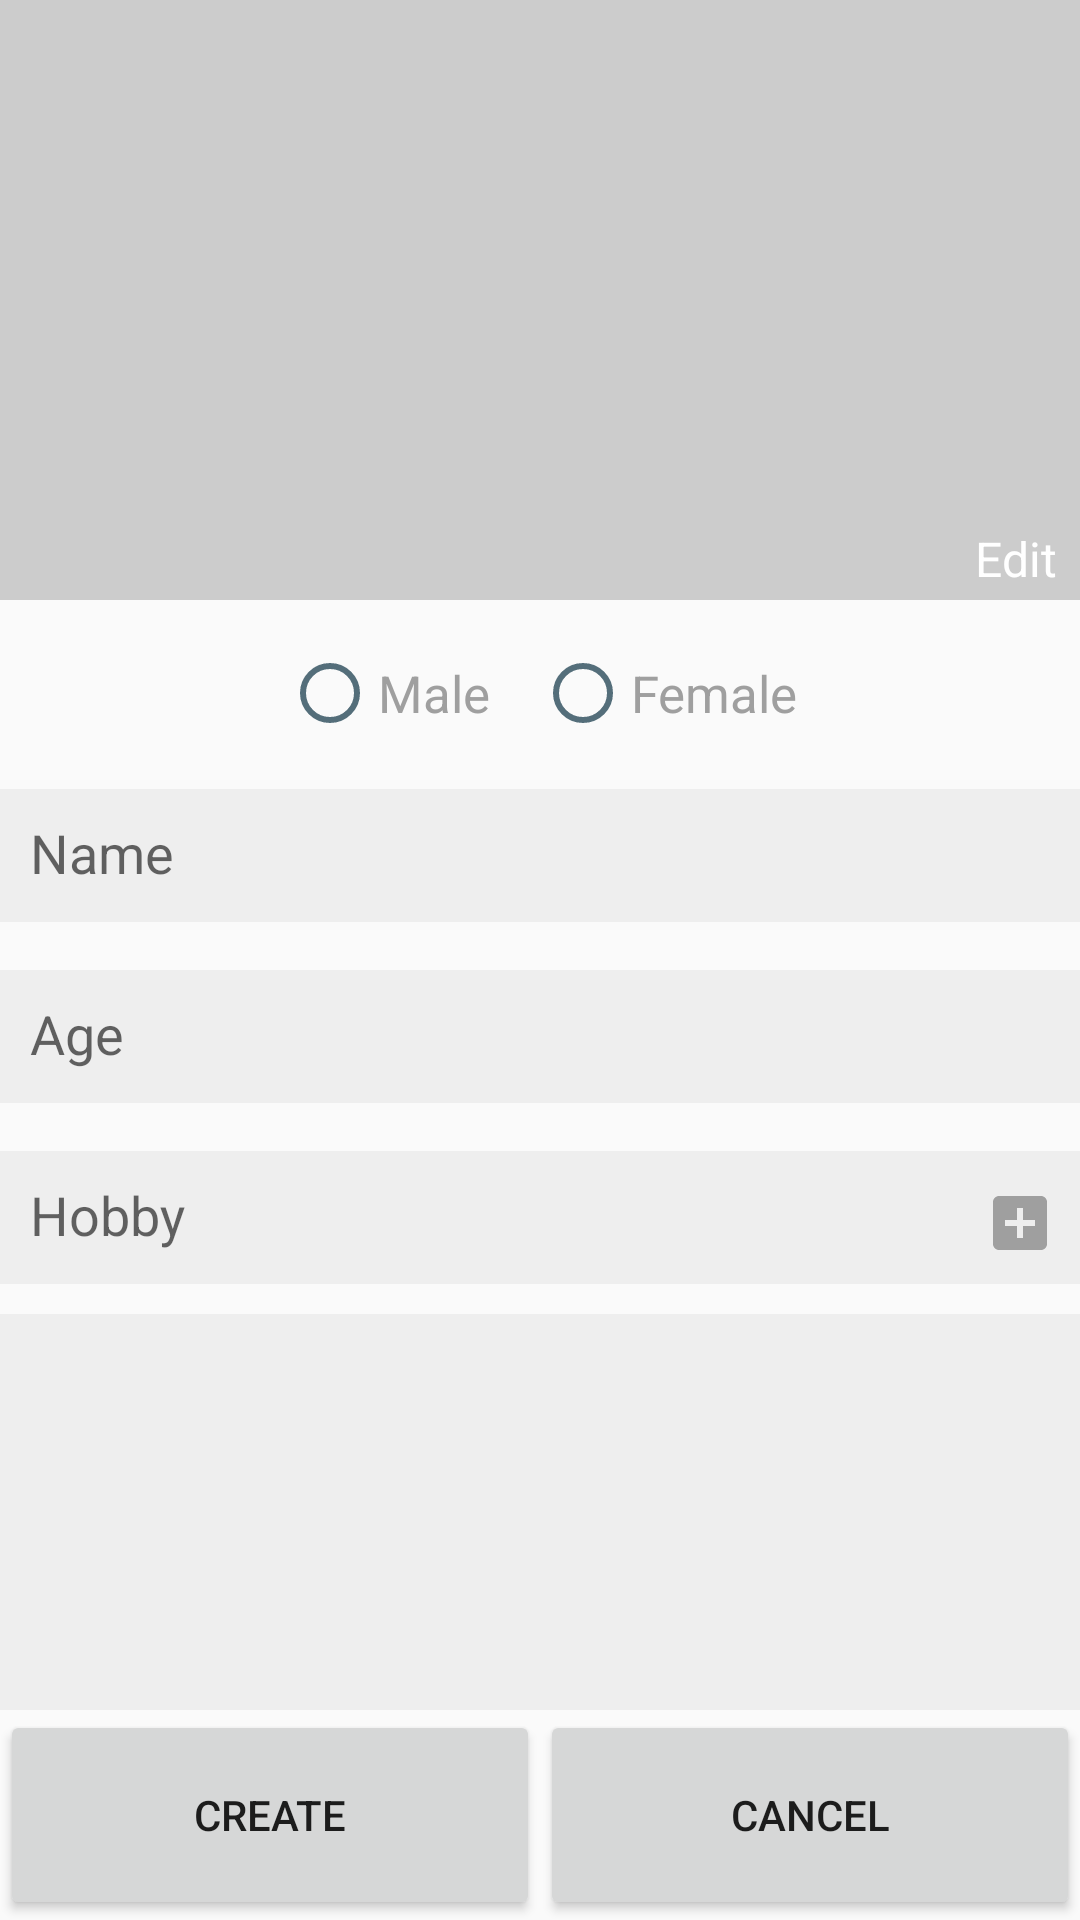

Here is an Android app screen rendered from its layout file. Give the layout XML and the strings, colors and styles it references.
<!-- AndroidManifest.xml: application theme AppTheme -->
<!-- res/layout/dialogue_create_person.xml -->
<?xml version="1.0" encoding="utf-8"?>
<RelativeLayout xmlns:android="http://schemas.android.com/apk/res/android"
    xmlns:app="http://schemas.android.com/apk/res-auto"
    android:layout_width="match_parent"
    android:layout_height="wrap_content"
    android:orientation="vertical"
    android:focusable="true"
    android:focusableInTouchMode="true">

    <RelativeLayout
        android:id="@+id/dialog_image_wrap"
        android:layout_width="match_parent"
        android:layout_height="200dp">

        <ImageView
            android:id="@+id/imageView"
            android:layout_width="match_parent"
            android:layout_height="match_parent"
            android:clickable="true"
            android:focusable="true"
            android:background="#cccccc"
            android:padding="20dp"
            app:srcCompat="@drawable/ic_portrait_black_24dp"/>

        <TextView
            android:id="@+id/dialog_textview_editimage"
            android:layout_width="wrap_content"
            android:layout_height="wrap_content"
            android:layout_marginEnd="8dp"
            android:drawableEnd="@drawable/ic_mode_edit_black_24dp"
            android:text="@string/edit"
            android:textColor="@android:color/white"
            android:textSize="16sp"
            android:layout_marginBottom="3dp"
            android:textAlignment="center"
            android:clickable="true"
            android:focusable="true"
            android:layout_alignParentEnd="true"
            android:layout_alignParentBottom="true"/>

    </RelativeLayout>

    <LinearLayout
        android:layout_width="match_parent"
        android:layout_height="wrap_content"
        android:orientation="vertical"
        android:layout_below="@id/dialog_image_wrap"
        android:layout_above="@id/dialog_button_layout">

        <RadioGroup
            android:id="@+id/dialog_createperson_radiogroup"
            android:layout_width="match_parent"
            android:layout_height="wrap_content"
            android:orientation="horizontal"
            android:layout_gravity="center"
            android:gravity="center"
            android:layout_marginTop="15dp">

            <RadioButton
                android:id="@+id/dialog_createperson_radiobutton_male"
                android:layout_width="wrap_content"
                android:layout_height="wrap_content"
                android:text="@string/male"
                android:textSize="@dimen/header_text_size"
                android:textColor="@color/colorPrimaryDark"
                android:buttonTint="@color/colorAccent"
                android:layout_marginEnd="15dp"/>

            <RadioButton
                android:id="@+id/dialog_createperson_radiobutton_female"
                android:layout_width="wrap_content"
                android:layout_height="wrap_content"
                android:text="@string/female"
                android:textSize="@dimen/header_text_size"
                android:buttonTint="@color/colorAccent"
                android:textColor="@color/colorPrimaryDark" />

        </RadioGroup>

        <android.support.design.widget.TextInputLayout
            android:id="@+id/dialogue_create_textinput_name"
            android:layout_width="match_parent"
            android:layout_height="wrap_content"
            android:background="@android:color/transparent"
            android:paddingTop="5dp">

            <android.support.design.widget.TextInputEditText
                android:id="@+id/dialogue_create_edittext_name"
                android:layout_width="match_parent"
                android:layout_height="match_parent"
                android:background="#eeeeee"
                android:hint="@string/name_hint"
                android:inputType="text"
                android:imeOptions="actionNext"
                android:padding="@dimen/edittext_padding" />

        </android.support.design.widget.TextInputLayout>

        <android.support.design.widget.TextInputLayout
            android:id="@+id/dialogue_create_textinput_age"
            android:layout_width="match_parent"
            android:layout_height="wrap_content"
            android:background="@android:color/transparent"
            android:paddingTop="5dp">

            <android.support.design.widget.TextInputEditText
                android:id="@+id/dialogue_create_edittext_age"
                android:layout_width="match_parent"
                android:layout_height="match_parent"
                android:background="#eeeeee"
                android:hint="@string/age_text"
                android:inputType="number"
                android:imeOptions="actionNext"
                android:padding="@dimen/edittext_padding" />

        </android.support.design.widget.TextInputLayout>

        <RelativeLayout
            android:layout_width="match_parent"
            android:layout_height="wrap_content">

            <RelativeLayout
                android:id="@+id/dialog_hobby_entry"
                android:layout_width="match_parent"
                android:layout_height="wrap_content"
                android:paddingTop="5dp">

                <android.support.design.widget.TextInputLayout
                    android:id="@+id/dialogue_create_textinput_hobby"
                    android:layout_width="match_parent"
                    android:layout_height="wrap_content"
                    android:background="@android:color/transparent">

                    <android.support.design.widget.TextInputEditText
                        android:id="@+id/dialogue_create_edittext_hobby"
                        android:layout_width="match_parent"
                        android:layout_height="match_parent"
                        android:inputType="text"
                        android:imeOptions="actionDone"
                        android:background="#eeeeee"
                        android:hint="@string/hobbies_hint"
                        android:padding="@dimen/edittext_padding" />

                </android.support.design.widget.TextInputLayout>

                <android.support.v7.widget.AppCompatImageButton
                    android:id="@+id/dialogue_button_createhobby"
                    android:layout_width="40dp"
                    android:layout_height="40dp"
                    android:padding="5dp"
                    android:layout_marginTop="15dp"
                    android:elevation="5dp"
                    android:background="@android:color/transparent"
                    android:src="@drawable/ic_add_box_black_24dp"
                    android:foregroundGravity="center"
                    android:layout_alignParentEnd="true" />

            </RelativeLayout>

            <android.support.v7.widget.RecyclerView
                android:id="@+id/dialog_createperson_recycler"
                android:layout_width="match_parent"
                android:layout_height="match_parent"
                android:layout_below="@id/dialog_hobby_entry"
                android:background="#eeeeee"
                android:layout_alignParentEnd="true"
                android:padding="@dimen/edittext_padding"
                android:layout_marginTop="@dimen/edittext_padding" />

        </RelativeLayout>

    </LinearLayout>

    <LinearLayout
        android:id="@+id/dialog_button_layout"
        android:layout_width="match_parent"
        android:layout_height="wrap_content"
        android:orientation="horizontal"
        android:weightSum="2"
        android:layout_alignParentBottom="true">
        <Button
            android:id="@+id/button"
            android:layout_weight="1"
            android:layout_width="0dp"
            android:layout_height="70dp"
            android:text="@string/button_create"
            android:padding="@dimen/drawable_padding" />

        <Button
            android:id="@+id/cancel"
            android:layout_weight="1"
            android:layout_width="0dp"
            android:layout_height="70dp"
            android:text="@string/cancel"
            android:padding="@dimen/drawable_padding" />
    </LinearLayout>

</RelativeLayout>
<!-- resources referenced by this layout -->
<resources>
  <color name="colorAccent">#546E7A</color>
  <color name="colorPrimaryDark">#9F9F9F</color>
  <dimen name="drawable_padding">20dp</dimen>
  <dimen name="edittext_padding">10dp</dimen>
  <dimen name="header_text_size">17sp</dimen>
  <!-- drawable ic_add_box_black_24dp (drawable) -->
  <vector android:height="24dp" android:tint="#9F9F9F"
      android:viewportHeight="24.0" android:viewportWidth="24.0"
      android:width="24dp" xmlns:android="http://schemas.android.com/apk/res/android">
      <path android:fillColor="#FF000000" android:pathData="M19,3L5,3c-1.11,0 -2,0.9 -2,2v14c0,1.1 0.89,2 2,2h14c1.1,0 2,-0.9 2,-2L21,5c0,-1.1 -0.9,-2 -2,-2zM17,13h-4v4h-2v-4L7,13v-2h4L11,7h2v4h4v2z"/>
  </vector>
  <string name="age_text">Age</string>
  <string name="button_create">Create</string>
  <string name="cancel">Cancel</string>
  <string name="edit">Edit</string>
  <string name="female">Female</string>
  <string name="hobbies_hint">Hobby</string>
  <string name="male">Male</string>
  <string name="name_hint">Name</string>
  <style name="AppTheme" parent="Theme.AppCompat.Light.DarkActionBar">
          
          <item name="colorPrimary">@color/colorPrimary</item>
          <item name="colorPrimaryDark">@color/colorPrimaryDark</item>
          <item name="colorAccent">@color/colorAccent</item>
          
      </style>
  <color name="colorPrimary">#37474F</color>
</resources>
